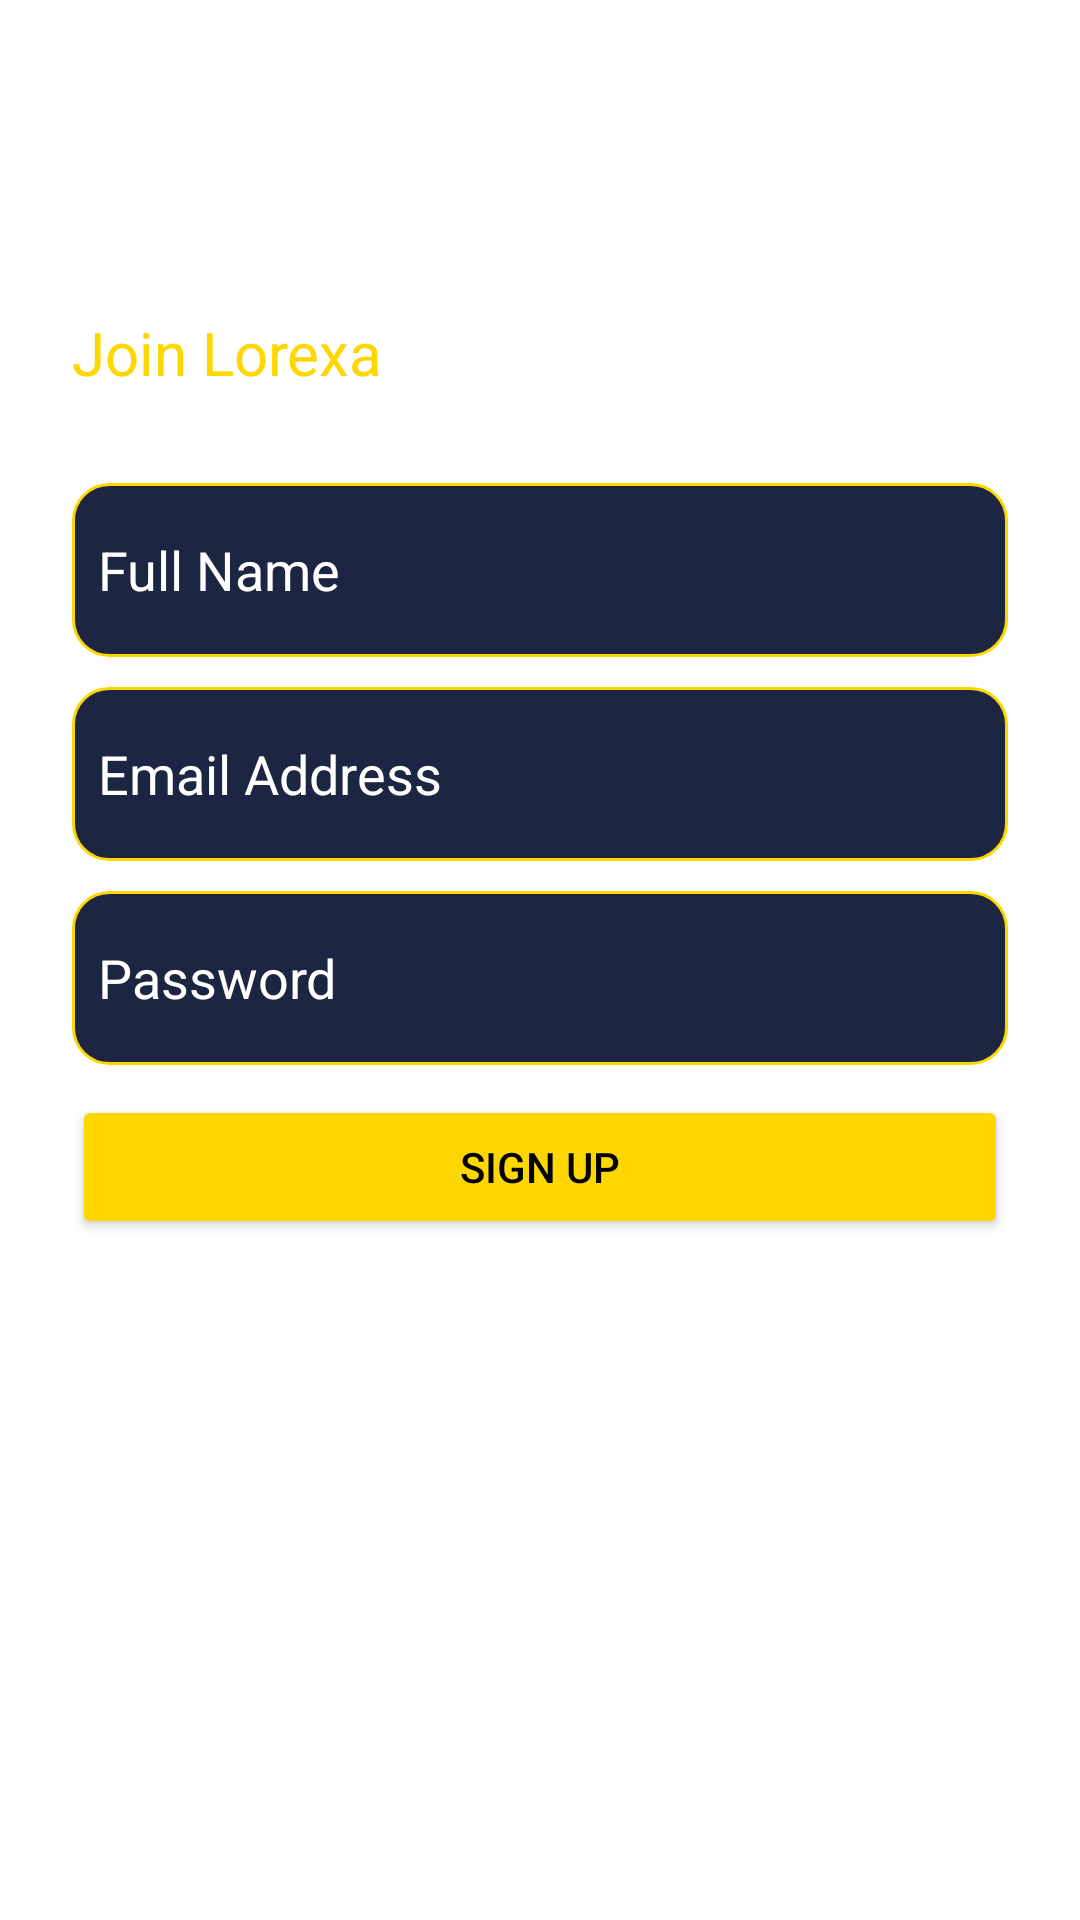

Write the Android layout XML for this screen, with the resource values it uses.
<!-- AndroidManifest.xml: application theme Theme.Lorexa -->
<!-- res/layout/activity_signup.xml -->
<ScrollView xmlns:android="http://schemas.android.com/apk/res/android"
    android:background="@drawable/sign_up_"
    android:layout_width="match_parent"
    android:layout_height="match_parent">

    <LinearLayout
        android:orientation="vertical"
        android:padding="24dp"
        android:layout_width="match_parent"
        android:layout_height="wrap_content">

        <TextView
            android:layout_width="250dp"
            android:layout_height="40dp"
            android:text="Create Account"
            android:textColor="#fff"
            android:layout_marginTop="40dp"
            android:textSize="26sp" />

        <TextView
            android:text="Join Lorexa"
            android:layout_width="344.63dp"
            android:layout_height="32dp"
            android:textSize="20dp"
            android:textColor="#FFD700"
            android:layout_marginBottom="25dp"/>

        <EditText
            android:id="@+id/name"
            android:hint="  Full Name"
            android:layout_width="match_parent"
            android:layout_height="58dp"
            android:textColor="#FFFFFF"
            android:textColorHint="#FFFFFF"
            android:background="@drawable/input_bg"
            android:layout_marginBottom="10dp"/>

        <EditText
            android:id="@+id/email"
            android:hint="  Email Address"
            android:layout_width="match_parent"
            android:layout_height="58.04dp"
            android:background="@drawable/input_bg"
            android:textColor="#fff"
            android:textColorHint="#FFFFFF"
            android:layout_marginBottom="10dp"/>

        <EditText
            android:id="@+id/password"
            android:hint="  Password"
            android:layout_width="match_parent"
            android:layout_height="58.04dp"
            android:inputType="textPassword"
            android:background="@drawable/input_bg"
            android:textColor="#fff"
            android:textColorHint="#FFFFFF"
            android:layout_marginBottom="10dp"/>

        <Button
            android:layout_width="match_parent"
            android:layout_height="wrap_content"
            android:id="@+id/signupBtn"
            android:text="Sign Up"
            android:textColor="#000000"
            android:backgroundTint="#FFD700"/>

    </LinearLayout>

</ScrollView>
<!-- resources referenced by this layout -->
<resources>
  <!-- drawable input_bg (drawable) -->
  <?xml version="1.0" encoding="utf-8"?>
  <shape xmlns:android="http://schemas.android.com/apk/res/android">
      <solid android:color="#1C2541"/>
      <corners android:radius="12dp"/>
      <stroke android:width="1dp" android:color="#FFD700"/>
  </shape>
  <style name="Theme.Lorexa" parent="Theme.MaterialComponents.DayNight.NoActionBar">
          
          <item name="colorPrimary">@color/purple_500</item>
          <item name="colorPrimaryVariant">@color/purple_700</item>
          <item name="colorOnPrimary">@color/white</item>
          
          <item name="colorSecondary">@color/teal_200</item>
          <item name="colorSecondaryVariant">@color/teal_700</item>
          <item name="colorOnSecondary">@color/black</item>
          
          <item name="android:statusBarColor">?attr/colorPrimaryVariant</item>
          
      </style>
  <color name="purple_500">#FF6200EE</color>
  <color name="purple_700">#FF3700B3</color>
  <color name="white">#FFFFFFFF</color>
  <color name="teal_200">#FF03DAC5</color>
  <color name="teal_700">#FF018786</color>
  <color name="black">#FF000000</color>
</resources>
